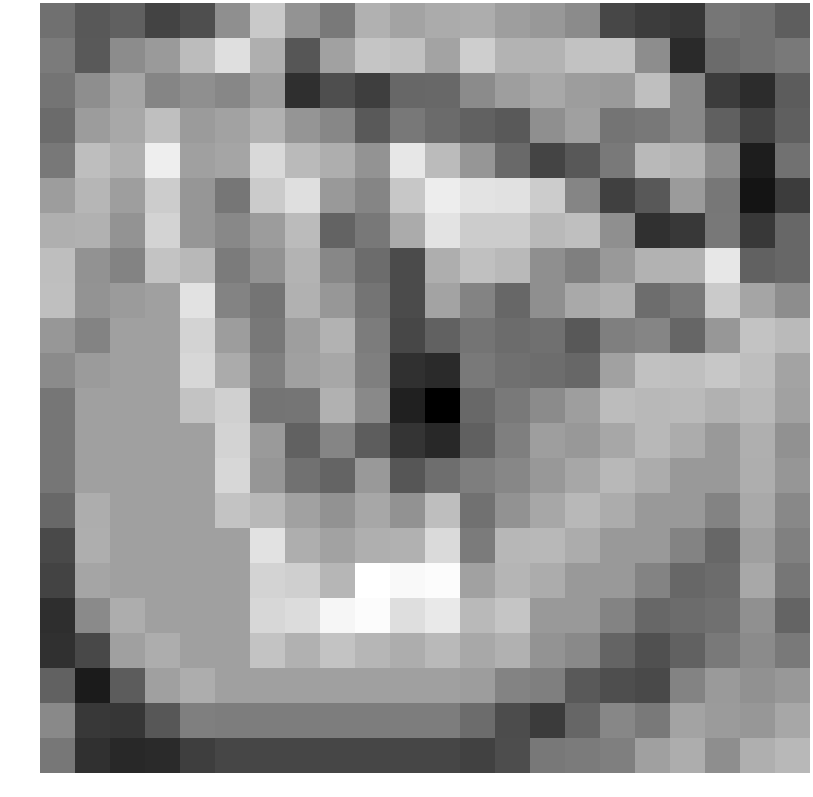

The file beside this chart, header and first rows:
-0.451719, -0.849340, -0.717249, -1.214117, -1.025349, 0.079704, 1.049022, 0.136636, -0.291444, 0.642383, 0.427128, 0.552181, 0.585804, 0.333209, 0.217497, 0.005604, -1.146750, -1.309286, -1.416451, -0.342112, -0.423435, -0.752623
-0.2657, -0.8148, 0.02705, 0.2636, 0.8354, 1.424, 0.607, -0.8867, 0.3765, 0.9907, 0.9222, 0.4208, 1.141, 0.6944, 0.6918, 0.9318, 0.948, 0.03224, -1.636, -0.5282, -0.4134, -0.2772
-0.3778, 0.06234, 0.4521, -0.09767, 0.06614, -0.06609, 0.2965, -1.542, -1.026, -1.292, -0.5942, -0.5891, 0.001033, 0.3237, 0.4914, 0.3104, 0.2573, 0.8837, -0.04816, -1.313, -1.578, -0.7792
-0.5294, 0.2861, 0.4972, 0.8849, 0.2689, 0.395, 0.6409, 0.1819, -0.06146, -0.8379, -0.3128, -0.5355, -0.7022, -0.8133, 0.07526, 0.3642, -0.3815, -0.3093, -0.03973, -0.7246, -1.207, -0.7324
-0.3085, 0.8676, 0.6229, 1.678, 0.3623, 0.447, 1.325, 0.7966, 0.5894, 0.1639, 1.553, 0.8151, 0.1919, -0.5554, -1.198, -0.8466, -0.288, 0.7771, 0.6764, 0.02821, -1.855, -0.4083
0.3176, 0.734, 0.3273, 1.106, 0.1954, -0.3561, 1.092, 1.425, 0.2471, -0.09751, 1.011, 1.664, 1.516, 1.457, 1.102, -0.09804, -1.254, -0.8508, 0.278, -0.328, -2.004, -1.312
0.6162, 0.6429, 0.1359, 1.227, 0.1984, -0.04616, 0.2937, 0.8088, -0.6642, -0.3157, 0.55, 1.49, 1.11, 1.1, 0.7748, 0.8837, 0.07528, -1.504, -1.375, -0.3118, -1.379, -0.5952
0.8655, 0.1187, -0.1051, 0.9491, 0.7639, -0.2566, 0.1269, 0.6747, -0.06311, -0.5184, -1.065, 0.5958, 0.9046, 0.7797, 0.06953, -0.1949, 0.2367, 0.6644, 0.6672, 1.557, -0.6789, -0.5977
0.8854, 0.1359, 0.2837, 0.3533, 1.473, -0.1204, -0.3743, 0.6559, 0.2136, -0.3758, -1.068, 0.405, -0.1111, -0.5993, 0.0718, 0.5163, 0.6352, -0.5021, -0.2822, 1.062, 0.4475, 0.03591
0.2149, -0.1051, 0.3533, 0.3533, 1.219, 0.3094, -0.3205, 0.3329, 0.6657, -0.247, -1.133, -0.701, -0.3801, -0.524, -0.4517, -0.8493, -0.1986, -0.09263, -0.6144, 0.2084, 0.9542, 0.8038
0.001449, 0.2837, 0.3533, 0.3533, 1.296, 0.5382, -0.1782, 0.3604, 0.4788, -0.2014, -1.516, -1.629, -0.2815, -0.4517, -0.502, -0.5957, 0.3744, 0.9239, 0.8812, 1.021, 0.8652, 0.4172
-0.3438, 0.3533, 0.3533, 0.3533, 0.9491, 1.172, -0.3889, -0.3577, 0.6524, -0.03074, -1.791, -2.347, -0.5918, -0.2829, 0.000164, 0.322, 0.8288, 0.7688, 0.7957, 0.6456, 0.776, 0.384
-0.3438, 0.3533, 0.3533, 0.3533, 0.3533, 1.219, 0.2649, -0.6959, -0.09561, -0.7763, -1.444, -1.64, -0.7125, -0.1956, 0.322, 0.233, 0.4738, 0.7692, 0.5579, 0.2401, 0.6109, 0.1083
-0.3438, 0.3533, 0.3533, 0.3533, 0.3533, 1.296, 0.1984, -0.41, -0.6503, 0.2511, -0.8957, -0.4877, -0.2075, -0.06681, 0.233, 0.4738, 0.7692, 0.5579, 0.2401, 0.2392, 0.6003, 0.1918
-0.5801, 0.5724, 0.3533, 0.3533, 0.3533, 0.9491, 0.7639, 0.3816, 0.1288, 0.4851, 0.126, 0.8736, -0.4154, 0.1253, 0.4738, 0.7692, 0.5579, 0.2401, 0.2392, -0.1111, 0.5205, -0.0506
-1.112, 0.5958, 0.3533, 0.3533, 0.3533, 0.3533, 1.473, 0.5951, 0.4001, 0.6149, 0.6515, 1.335, -0.2684, 0.7464, 0.7692, 0.5579, 0.2401, 0.2392, -0.1111, -0.5993, 0.3419, -0.1779
-1.214, 0.4495, 0.3533, 0.3533, 0.3533, 0.3533, 1.219, 1.151, 0.731, 1.972, 1.861, 1.907, 0.3755, 0.7152, 0.5579, 0.2401, 0.2392, -0.1111, -0.5993, -0.524, 0.4914, -0.3556
-1.556, -0.01743, 0.5724, 0.3533, 0.3533, 0.3533, 1.296, 1.366, 1.818, 1.913, 1.409, 1.599, 0.7741, 0.9815, 0.2401, 0.2392, -0.1111, -0.5993, -0.524, -0.4517, 0.09379, -0.648
-1.516, -1.124, 0.3595, 0.5724, 0.3533, 0.3533, 0.9491, 0.6483, 0.9756, 0.7359, 0.5884, 0.7861, 0.4924, 0.654, 0.1591, -0.02763, -0.6472, -0.9952, -0.688, -0.2829, 0.000164, -0.2738
-0.6966, -1.88, -0.7895, 0.3595, 0.5724, 0.3533, 0.3533, 0.3533, 0.3533, 0.3533, 0.3533, 0.3533, 0.3088, -0.1111, -0.1909, -0.8417, -1.023, -1.092, -0.1241, 0.2599, 0.1029, 0.233
-0.03156, -1.373, -1.428, -0.8786, -0.2008, -0.2242, -0.2242, -0.2242, -0.2242, -0.2242, -0.2242, -0.2242, -0.5195, -1.056, -1.35, -0.6206, -0.06532, -0.2947, 0.4133, 0.2689, 0.2096, 0.4738
-0.3265, -1.52, -1.648, -1.634, -1.301, -1.154, -1.154, -1.154, -1.154, -1.154, -1.154, -1.154, -1.223, -1.037, -0.3217, -0.2663, -0.1929, 0.3529, 0.5804, 0.05833, 0.6201, 0.7692
